Dataset: Apple_leaf_aug_without_split (GitHub, warjunaid/Apple_leaf_aug_without_split). Classes: black rot, cedar apple rust, healthy, scab.

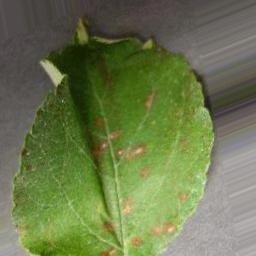
Label: cedar apple rust

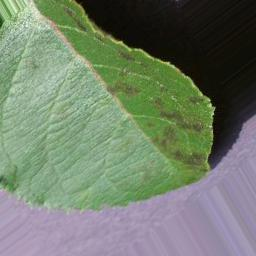
Label: scab

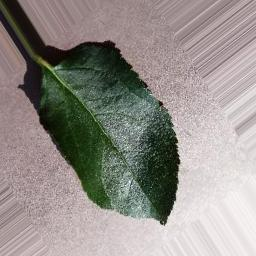
Label: healthy

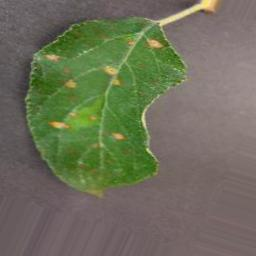
Label: cedar apple rust

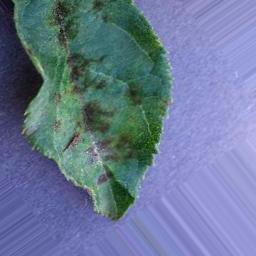
Label: scab

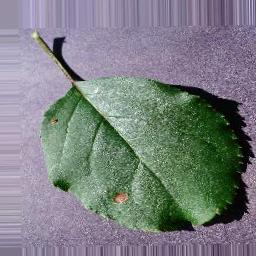
Label: black rot
